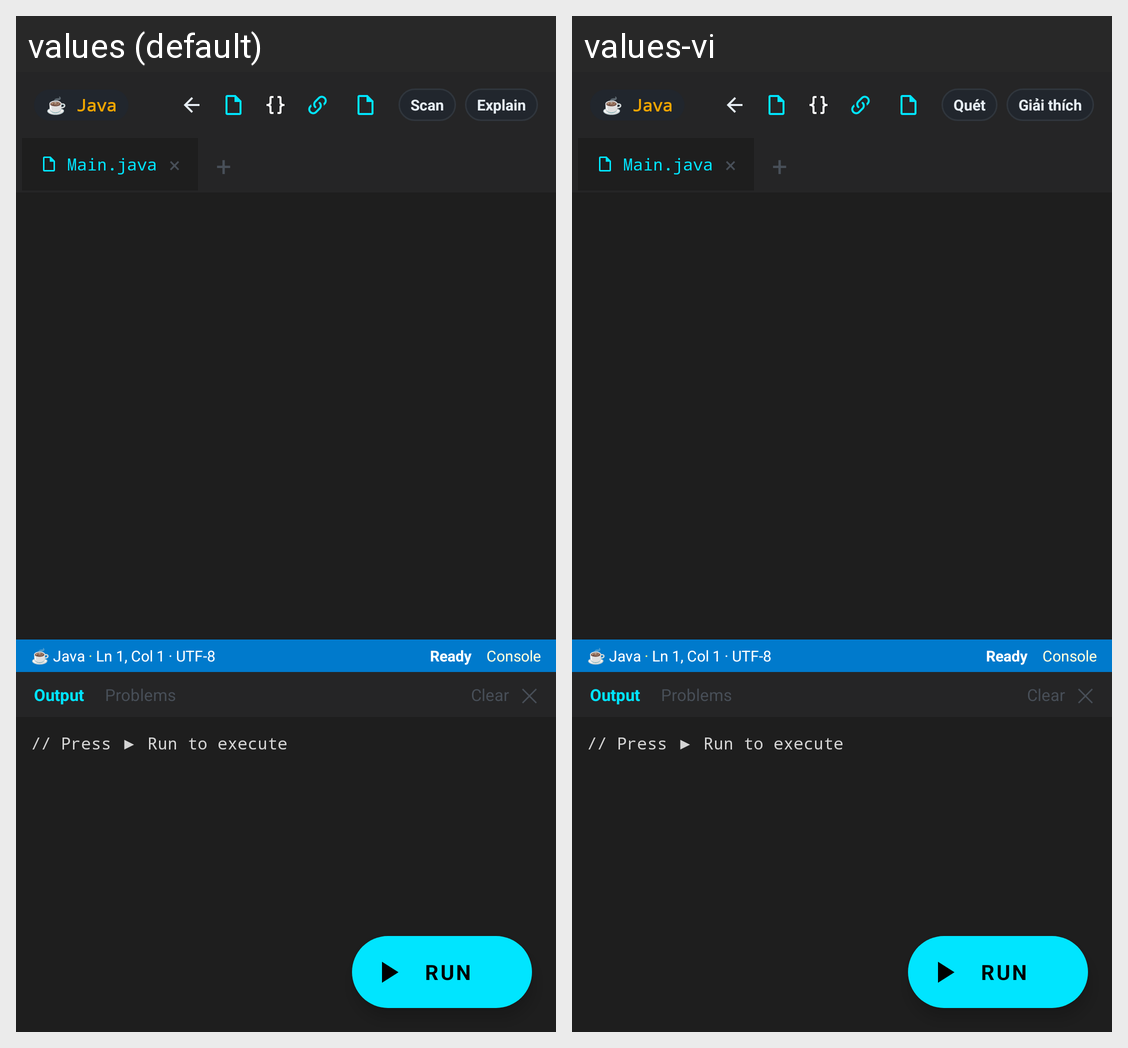

Here is an Android app screen in its default locale and in the app's own translations. Write out the translated-string differences for the strings that appear on this screen.
Android screen res/layout/activity_playground.xml rendered under 2 locales, left to right: values (default), values-vi. Device: Nexus 5 (rendered at 1080×1920; each locale shown at half size, 540×960, under a caption strip naming it); theme Theme.CodeLab.
Strings drawn on this screen, with the default value and each locale's value (text and hints the layout hard-codes, and strings that could not be matched under every locale, appear in the picture but are not listed):

action_scan
  values: Scan
  values-vi: Quét

action_explain
  values: Explain
  values-vi: Giải thích
